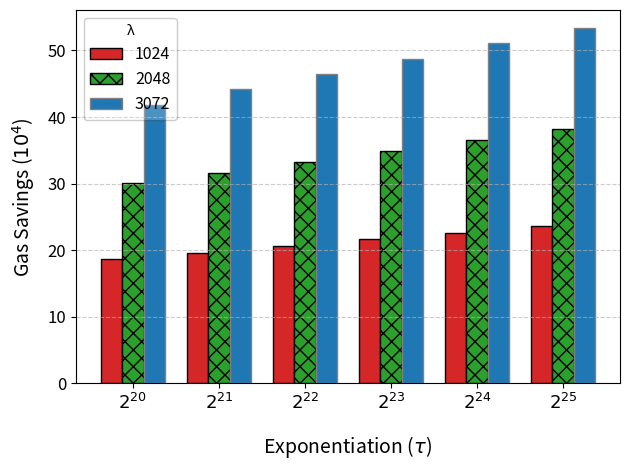

Python code for this plot:
# Copyright 2024 justin
# 
# Licensed under the Apache License, Version 2.0 (the "License");
# you may not use this file except in compliance with the License.
# You may obtain a copy of the License at
# 
#     http://www.apache.org/licenses/LICENSE-2.0
# 
# Unless required by applicable law or agreed to in writing, software
# distributed under the License is distributed on an "AS IS" BASIS,
# WITHOUT WARRANTIES OR CONDITIONS OF ANY KIND, either express or implied.
# See the License for the specific language governing permissions and
# limitations under the License.

import matplotlib.pyplot as plt
import numpy as np

# Data
NTXYVInProof = [
[ 1793639, 'λ1024', 'T2^20' ],
[ 1885927, 'λ1024', 'T2^21' ],
[ 1983777, 'λ1024', 'T2^22' ],
[ 2070565, 'λ1024', 'T2^23' ],
[ 2168214, 'λ1024', 'T2^24' ],
[ 2270274, 'λ1024', 'T2^25' ],
[ 3746113, 'λ2048', 'T2^20' ],
[ 3937877, 'λ2048', 'T2^21' ],
[ 4127804, 'λ2048', 'T2^22' ],
[ 4334579, 'λ2048', 'T2^23' ],
[ 4520732, 'λ2048', 'T2^24' ],
[ 4735860, 'λ2048', 'T2^25' ],
[ 6671421, 'λ3072', 'T2^20' ],
[ 7006711, 'λ3072', 'T2^21' ],
[ 7374009, 'λ3072', 'T2^22' ],
[ 7701888, 'λ3072', 'T2^23' ],
[ 8093851, 'λ3072', 'T2^24' ],
[ 8456547, 'λ3072', 'T2^25' ]
]
SkippingTXY= [
[ 1607330, 'λ1024', 'T2^20' ],
[ 1689862, 'λ1024', 'T2^21' ],
[ 1777877, 'λ1024', 'T2^22' ],
[ 1854329, 'λ1024', 'T2^23' ],
[ 1942226, 'λ1024', 'T2^24' ],
[ 2034145, 'λ1024', 'T2^25' ],
[ 3445876, 'λ2048', 'T2^20' ],
[ 3621520, 'λ2048', 'T2^21' ],
[ 3795294, 'λ2048', 'T2^22' ],
[ 3985474, 'λ2048', 'T2^23' ],
[ 4155505, 'λ2048', 'T2^24' ],
[ 4354133, 'λ2048', 'T2^25' ],
[ 6252882, 'λ3072', 'T2^20' ],
[ 6565265, 'λ3072', 'T2^21' ],
[ 6909757, 'λ3072', 'T2^22' ],
[ 7214339, 'λ3072', 'T2^23' ],
[ 7583122, 'λ3072', 'T2^24' ],
[ 7922488, 'λ3072', 'T2^25' ]
]

BitSize = [1024, 2048, 3072]
#colors = ['black', 'silver', 'gray']  # Different shades of grey
colors = ["tab:red", "tab:green", "tab:blue"]
#colors = ["red","green", "blue"]
edgecolors=['black', 'black', 'gray']
patterns = [None, 'xx' , None]  # Patterns for the bars
ts = ["$2^{20}$", "$2^{21}$", "$2^{22}$", "$2^{23}$", "$2^{24}$", "$2^{25}$"]

# Calculate differences
differences = {size: [] for size in BitSize}
for i, (ntxy, skip) in enumerate(zip(NTXYVInProof, SkippingTXY)):
    lambda_size = int(ntxy[1][1:])
    differences[lambda_size].append(ntxy[0] - skip[0])

# Bar plotting
bar_width = 0.25
index = np.arange(len(ts))

fig, ax = plt.subplots()
plt.grid(True, linestyle="--", axis='y', alpha=0.65)
for i, size in enumerate(BitSize):
    plt.bar(index + i * bar_width, differences[size], bar_width, color=colors[i], edgecolor = edgecolors[i],
            label=f"{size}", hatch=patterns[i])

plt.xlabel('Exponentiation ($\\tau$)',labelpad= 15, fontsize = 14)
plt.ylabel('Gas Savings ($10^4$)',labelpad= 7.5, fontsize = 14)
plt.xticks(index + bar_width, ts)
legend = plt.legend(title = "λ", loc='upper left',framealpha=0.2, edgecolor='black', prop={'size': 11.5})
legend.get_frame().set_linewidth(1.0)  # You can adjust the linewidth to your preference

plt.gca().yaxis.get_offset_text().set_visible(False)
def custom_formatter(x, _):
    return '{:.0f}'.format(x * 1e-4)
plt.gca().yaxis.set_major_formatter(plt.FuncFormatter(custom_formatter))
plt.yticks(fontsize=12)
plt.xticks(fontsize=13)

#plt.grid(True, linestyle="--")
plt.tight_layout()
plt.savefig('6. T diff.png', dpi=500)
plt.show()
